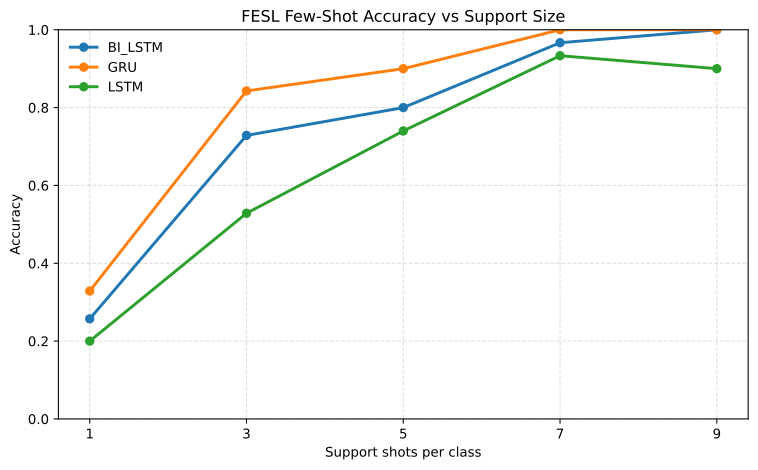

The data file committed next to this chart (first rows):
model, fold, k, support, query, accuracy, model_path
gru, 1, 3, 1, 9, 0.3286, C:\Users\HofmanO\VSCode projects\slr_2_2…
gru, 1, 3, 3, 7, 0.8429, C:\Users\HofmanO\VSCode projects\slr_2_2…
gru, 1, 3, 5, 5, 0.9, C:\Users\HofmanO\VSCode projects\slr_2_2…
gru, 1, 3, 7, 3, 1.0, C:\Users\HofmanO\VSCode projects\slr_2_2…
gru, 1, 3, 9, 1, 1.0, C:\Users\HofmanO\VSCode projects\slr_2_2…
bi_lstm, 7, 3, 1, 9, 0.2571, C:\Users\HofmanO\VSCode projects\slr_2_2…
bi_lstm, 7, 3, 3, 7, 0.7286, C:\Users\HofmanO\VSCode projects\slr_2_2…
bi_lstm, 7, 3, 5, 5, 0.8, C:\Users\HofmanO\VSCode projects\slr_2_2…
bi_lstm, 7, 3, 7, 3, 0.9667, C:\Users\HofmanO\VSCode projects\slr_2_2…
bi_lstm, 7, 3, 9, 1, 1.0, C:\Users\HofmanO\VSCode projects\slr_2_2…
lstm, 7, 3, 1, 9, 0.2, C:\Users\HofmanO\VSCode projects\slr_2_2…
lstm, 7, 3, 3, 7, 0.5286, C:\Users\HofmanO\VSCode projects\slr_2_2…
lstm, 7, 3, 5, 5, 0.74, C:\Users\HofmanO\VSCode projects\slr_2_2…
lstm, 7, 3, 7, 3, 0.9333, C:\Users\HofmanO\VSCode projects\slr_2_2…
lstm, 7, 3, 9, 1, 0.9, C:\Users\HofmanO\VSCode projects\slr_2_2…
